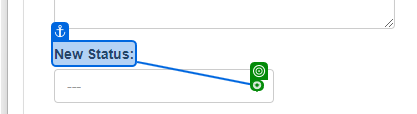
Task: This project is to extract WI2 items using modern design of object repository method. 
Workflow: try

Step 1: click on the element in window 'ACME System 1' (msedge.exe)

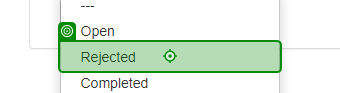
Step 2: click on the link 'Rejected' in window 'ACME System 1' (msedge.exe)
